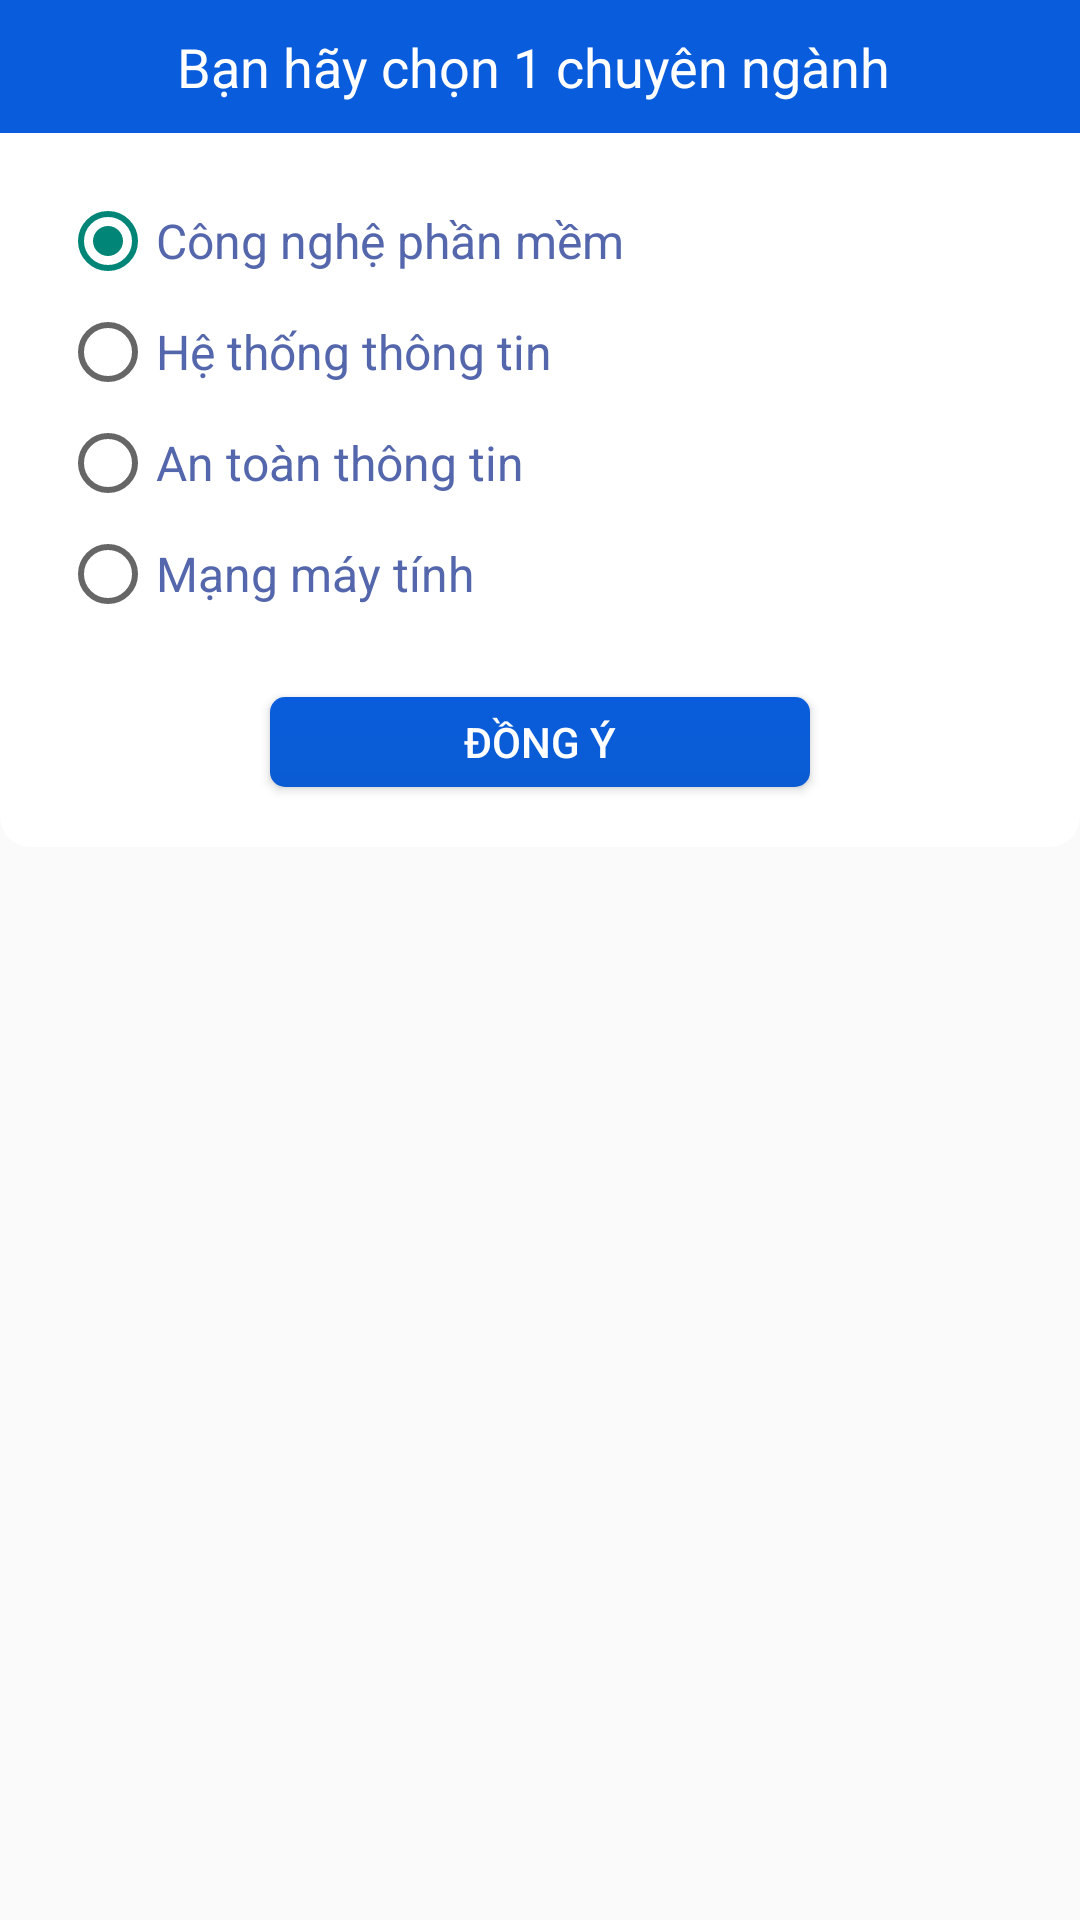

The Android layout XML behind this screen, and the referenced resources:
<!-- AndroidManifest.xml: application theme Theme.login -->
<!-- res/layout/custom_choose_specialized.xml -->
<?xml version="1.0" encoding="utf-8"?>
<RelativeLayout xmlns:android="http://schemas.android.com/apk/res/android"
    android:layout_width="match_parent"
    android:layout_height="match_parent"
    android:focusable="true"
    android:focusableInTouchMode="true">
    <LinearLayout
        android:layout_width="match_parent"
        android:layout_height="wrap_content"
        android:layout_alignParentTop="true"
        android:background="@drawable/bg_dialog"
        android:gravity="center_horizontal"
        android:orientation="vertical" >
        <TextView
            android:layout_width="match_parent"
            android:layout_height="wrap_content"
            android:text="Bạn hãy chọn 1 chuyên ngành "
            android:textColor="@color/white"
            android:background="@color/colorBlue"
            android:textSize="18sp"
            android:padding="10dp"
            android:gravity="center">
        </TextView>

        <RadioGroup
            android:layout_width="match_parent"
            android:layout_height="wrap_content"
            android:gravity="right"
            android:weightSum="1"
            android:id="@+id/radioGroup"
            android:layout_marginTop="20dp"
            android:layout_marginRight="20dp"
            android:layout_marginLeft="20dp">
            <RadioButton
                android:layout_marginBottom="5dp"
                android:layout_width="wrap_content"
                android:layout_height="wrap_content"
                android:text="Công nghệ phần mềm "
                android:id="@+id/radioButton1"
                android:layout_gravity="left"
                android:checked="true"
                android:textSize="16dp"
                android:textColor="@color/colorText"/>

            <RadioButton
                android:layout_marginBottom="5dp"
                android:id="@+id/radioButton2"
                android:layout_width="wrap_content"
                android:layout_height="wrap_content"
                android:text="Hệ thống thông tin "
                android:layout_gravity="left"
                android:textSize="16dp"
                android:textColor="@color/colorText"/>
            <RadioButton
                android:layout_marginBottom="5dp"
                android:id="@+id/radioButton3"
                android:layout_width="wrap_content"
                android:layout_height="wrap_content"
                android:text="An toàn thông tin "
                android:layout_gravity="left"
                android:textSize="16dp"
                android:textColor="@color/colorText" />
            <RadioButton
                android:layout_marginBottom="5dp"
                android:id="@+id/radioButton4"
                android:layout_width="wrap_content"
                android:layout_height="wrap_content"
                android:text="Mạng máy tính  "
                android:layout_gravity="left"
                android:textSize="16dp"
                android:textColor="@color/colorText" />
        </RadioGroup>


        <FrameLayout
            android:layout_width="match_parent"
            android:layout_height="70dp">
            <Button
                android:layout_gravity="center"
                android:id="@+id/button1"
                android:layout_width="180dp"
                android:layout_height="30dp"
                android:background="@drawable/button_signup"
                android:text="Đồng ý"
                android:textColor="@color/white" />

        </FrameLayout>

    </LinearLayout>
</RelativeLayout>
<!-- resources referenced by this layout -->
<resources>
  <color name="colorBlue">#095cdb</color>
  <color name="colorText">#5567ac</color>
  <color name="white">#FFFFFFFF</color>
  <!-- drawable bg_dialog (drawable) -->
  <?xml version="1.0" encoding="utf-8"?>
  <shape xmlns:android="http://schemas.android.com/apk/res/android" >
      <corners android:radius="10dp"/>
  
      <gradient android:startColor="@color/white"
          android:endColor="@color/white"
          android:angle="90"/>
  </shape>
  <!-- drawable button_signup (drawable) -->
  <?xml version="1.0" encoding="utf-8"?>
  <selector xmlns:android="http://schemas.android.com/apk/res/android" >
      <item >
          <shape android:shape="rectangle"  >
              <corners android:radius="5dip" />
              <gradient android:angle="-90" android:startColor="@color/colorBlue" android:endColor="#0B5CD3" />
          </shape>
      </item>
  </selector>
  <style name="Theme.login" parent="Theme.MaterialComponents.Light.NoActionBar.Bridge">
          
          <item name="colorPrimary">#095cdb</item>
          <item name="colorPrimaryVariant">@color/purple_700</item>
          <item name="colorOnPrimary">@color/white</item>
          
          
          <item name="android:statusBarColor" tools:targetApi="l">?attr/colorPrimary</item>
      </style>
  <color name="purple_700">#FF3700B3</color>
</resources>
